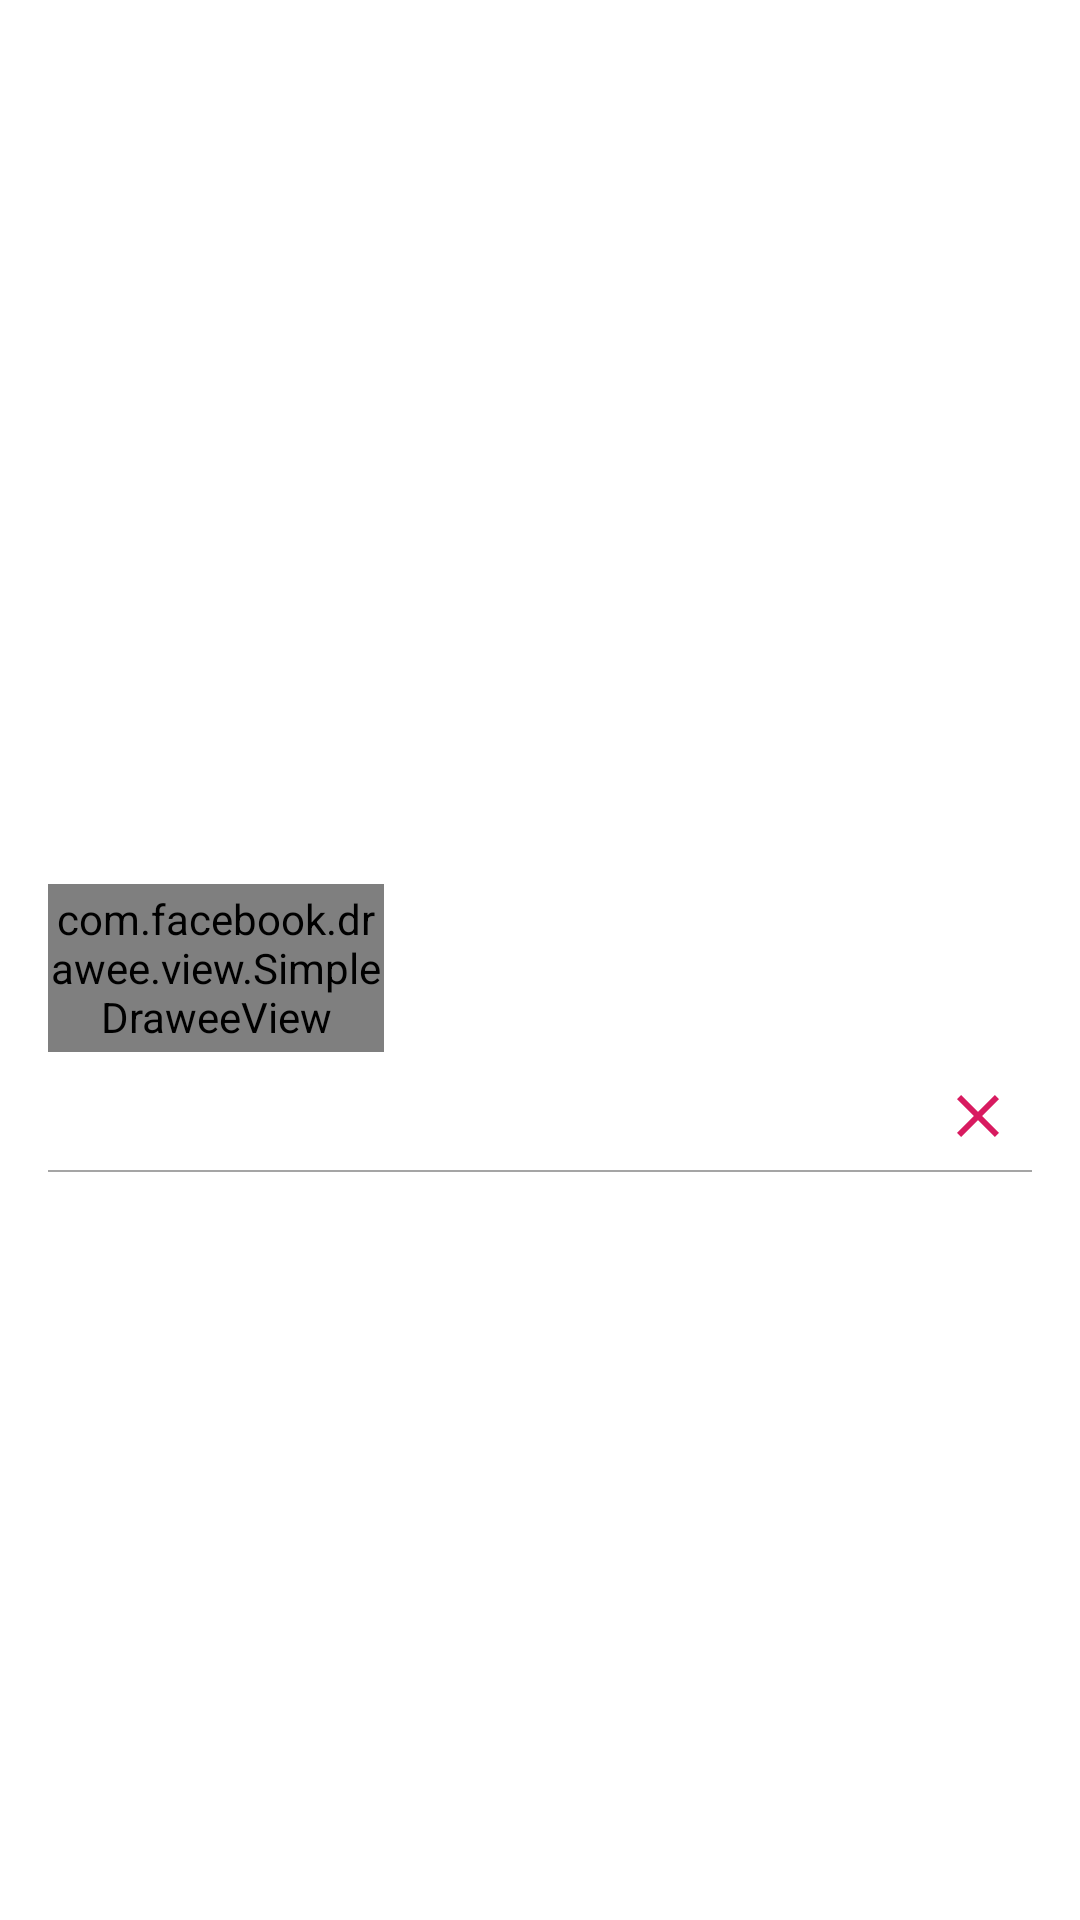

Layout XML and referenced resources for this Android screen:
<!-- AndroidManifest.xml: application theme AppTheme -->
<!-- res/layout/favorite_item.xml -->
<?xml version="1.0" encoding="utf-8"?>
<LinearLayout xmlns:android="http://schemas.android.com/apk/res/android"
	xmlns:fresco="http://schemas.android.com/apk/res-auto"
	xmlns:tools="http://schemas.android.com/tools"
	android:layout_width="match_parent"
	android:layout_height="wrap_content"
	android:gravity="center_vertical"
	android:orientation="vertical"
	android:paddingLeft="16dp"
	android:paddingTop="12dp"
	android:paddingRight="16dp"
	tools:ignore="RtlHardcoded"
	>

	<TextView
		android:id="@+id/title"
		android:layout_width="wrap_content"
		android:layout_height="wrap_content"
		android:layout_marginBottom="8dp"
		android:ellipsize="end"
		android:maxLines="1"
		android:textSize="16sp"
		android:textStyle="bold"
		tools:text="Ава и её Демон [Ava's Demon] (перевод)"
		/>

	<LinearLayout
		android:id="@+id/container"
		android:layout_width="match_parent"
		android:layout_height="wrap_content"
		android:orientation="horizontal"
		>

		<LinearLayout
			android:layout_width="wrap_content"
			android:layout_height="match_parent"
			android:orientation="vertical"
			android:paddingBottom="8dp"
			>

			<com.facebook.drawee.view.SimpleDraweeView
				android:id="@+id/image"
				android:layout_width="112dp"
				android:layout_height="56dp"
				android:layout_marginTop="4dp"
				fresco:failureImage="@drawable/catalog_stub"
				fresco:failureImageScaleType="centerCrop"
				fresco:placeholderImage="@color/gray_disabled"
				fresco:roundedCornerRadius="4dp"
				/>

			<TextView
				android:id="@+id/issues_overall_count"
				android:layout_width="wrap_content"
				android:layout_height="wrap_content"
				android:layout_marginTop="2dp"
				android:textSize="10sp"
				tools:text="164 выпуска"
				/>

			<TextView
				android:id="@+id/unread_issues_count"
				android:layout_width="wrap_content"
				android:layout_height="wrap_content"
				android:layout_marginTop="2dp"
				android:textSize="10sp"
				tools:text="непрочитанных: 28"
				/>
		</LinearLayout>

		<FrameLayout
			android:layout_width="match_parent"
			android:layout_height="match_parent"
			>

			<TextView
				android:id="@+id/description"
				android:layout_width="match_parent"
				android:layout_height="wrap_content"
				android:layout_marginLeft="8dp"
				android:layout_marginBottom="32dp"
				android:ellipsize="end"
				android:textSize="12sp"
				tools:text="В экспедиции Рин видит на горе и в своих снах силуэт мужчины в черных мешковатых одеяниях. Зайдя в храм Волов, та обнаруживает письмена, прочитав которые, она сама становится частью древней истории."
				/>

			<ImageView
				android:id="@+id/add_to_favorites_item"
				android:layout_width="wrap_content"
				android:layout_height="wrap_content"
				android:layout_gravity="right|bottom"
				android:background="?selectableItemBackgroundBorderless"
				android:padding="6dp"
				android:src="@drawable/ic_clear_24dp"
				tools:ignore="ContentDescription"
				/>
		</FrameLayout>
	</LinearLayout>

	<View
		android:layout_width="match_parent"
		android:layout_height="0.5dp"
		android:layout_gravity="bottom"
		android:background="@drawable/shadow_bottom"
		android:backgroundTint="@color/cream"
		/>
</LinearLayout>
<!-- resources referenced by this layout -->
<resources>
  <color name="cream">#A5A5A5</color>
  <color name="gray_disabled">#c1c1c1</color>
  <!-- drawable ic_clear_24dp (drawable) -->
  <vector xmlns:android="http://schemas.android.com/apk/res/android"
  	android:width="24dp"
  	android:height="24dp"
  	android:tint="@color/colorAccent"
  	android:viewportWidth="24.0"
  	android:viewportHeight="24.0"
  	>
  	<path
  		android:fillColor="@color/colorAccent"
  		android:pathData="M19,6.41L17.59,5 12,10.59 6.41,5 5,6.41 10.59,12 5,17.59 6.41,19 12,13.41 17.59,19 19,17.59 13.41,12z"
  		/>
  </vector>
  <!-- drawable shadow_bottom (drawable) -->
  <?xml version="1.0" encoding="utf-8"?>
  <shape
  	xmlns:android="http://schemas.android.com/apk/res/android"
  	android:shape="rectangle"
  	>
  	<size android:height="2dp"/>
  	<solid android:color="@color/black"/>
  </shape>
  <style name="AppTheme" parent="Theme.MaterialComponents.DayNight">
          
          <item name="colorPrimary">@color/colorPrimary</item>
          <item name="colorPrimaryDark">@color/colorPrimaryDark</item>
          <item name="colorAccent">@color/colorAccent</item>
          <item name="android:textColor">@color/black</item>
          <item name="actionMenuTextColor">@color/black</item>
          <item name="android:textColorPrimary">@color/black</item>
          <item name="android:textColorSecondary">@color/black</item>
          <item name="android:windowActionBar">false</item>
          <item name="windowNoTitle">true</item>
  
          
          <item name="colorSecondary">@color/colorPrimaryDark</item>
          <item name="android:colorBackground">@color/white</item>
          <item name="colorError">@color/gray_disabled</item>
          <item name="colorControlHighlight">@color/colorAccent</item>
  
          
          <item name="colorPrimaryVariant">@color/rating_g</item>
          <item name="colorSecondaryVariant">@color/rating_pg</item>
          <item name="colorSurface">@color/rating_pg13</item>
          <item name="colorOnPrimary">@color/rating_r</item>
          <item name="colorOnSecondary">@color/rating_g</item>
          <item name="colorOnBackground">@color/gray</item>
          <item name="colorOnError">@color/rating_pg</item>
          <item name="colorOnSurface">@color/gray_disabled</item>
          <item name="scrimBackground">@color/mtrl_scrim_color</item>
          <item name="textAppearanceHeadline1">@style/TextAppearance.MaterialComponents.Headline1</item>
          <item name="textAppearanceHeadline2">@style/TextAppearance.MaterialComponents.Headline2</item>
          <item name="textAppearanceHeadline3">@style/TextAppearance.MaterialComponents.Headline3</item>
          <item name="textAppearanceHeadline4">@style/TextAppearance.MaterialComponents.Headline4</item>
          <item name="textAppearanceHeadline5">@style/TextAppearance.MaterialComponents.Headline5</item>
          <item name="textAppearanceHeadline6">@style/TextAppearance.MaterialComponents.Headline6</item>
          <item name="textAppearanceSubtitle1">@style/TextAppearance.MaterialComponents.Subtitle1</item>
          <item name="textAppearanceSubtitle2">@style/TextAppearance.MaterialComponents.Subtitle2</item>
          <item name="textAppearanceBody1">@style/TextAppearance.MaterialComponents.Body1</item>
          <item name="textAppearanceBody2">@style/TextAppearance.MaterialComponents.Body2</item>
          <item name="textAppearanceCaption">@style/TextAppearance.MaterialComponents.Caption</item>
          <item name="textAppearanceButton">@style/TextAppearance.MaterialComponents.Button</item>
          <item name="textAppearanceOverline">@style/TextAppearance.MaterialComponents.Overline</item>
      </style>
  <color name="colorAccent">#D81B60</color>
  <color name="black">#000000</color>
  <color name="colorPrimary">#FFFFFF</color>
  <color name="colorPrimaryDark">#AD1438</color>
  <color name="white">#FFFFFF</color>
  <color name="rating_g">#4a6cbc</color>
  <color name="rating_pg">#39b54a</color>
  <color name="rating_pg13">#efa821</color>
  <color name="rating_r">#d00026</color>
  <color name="gray">#8b8b8b</color>
</resources>
